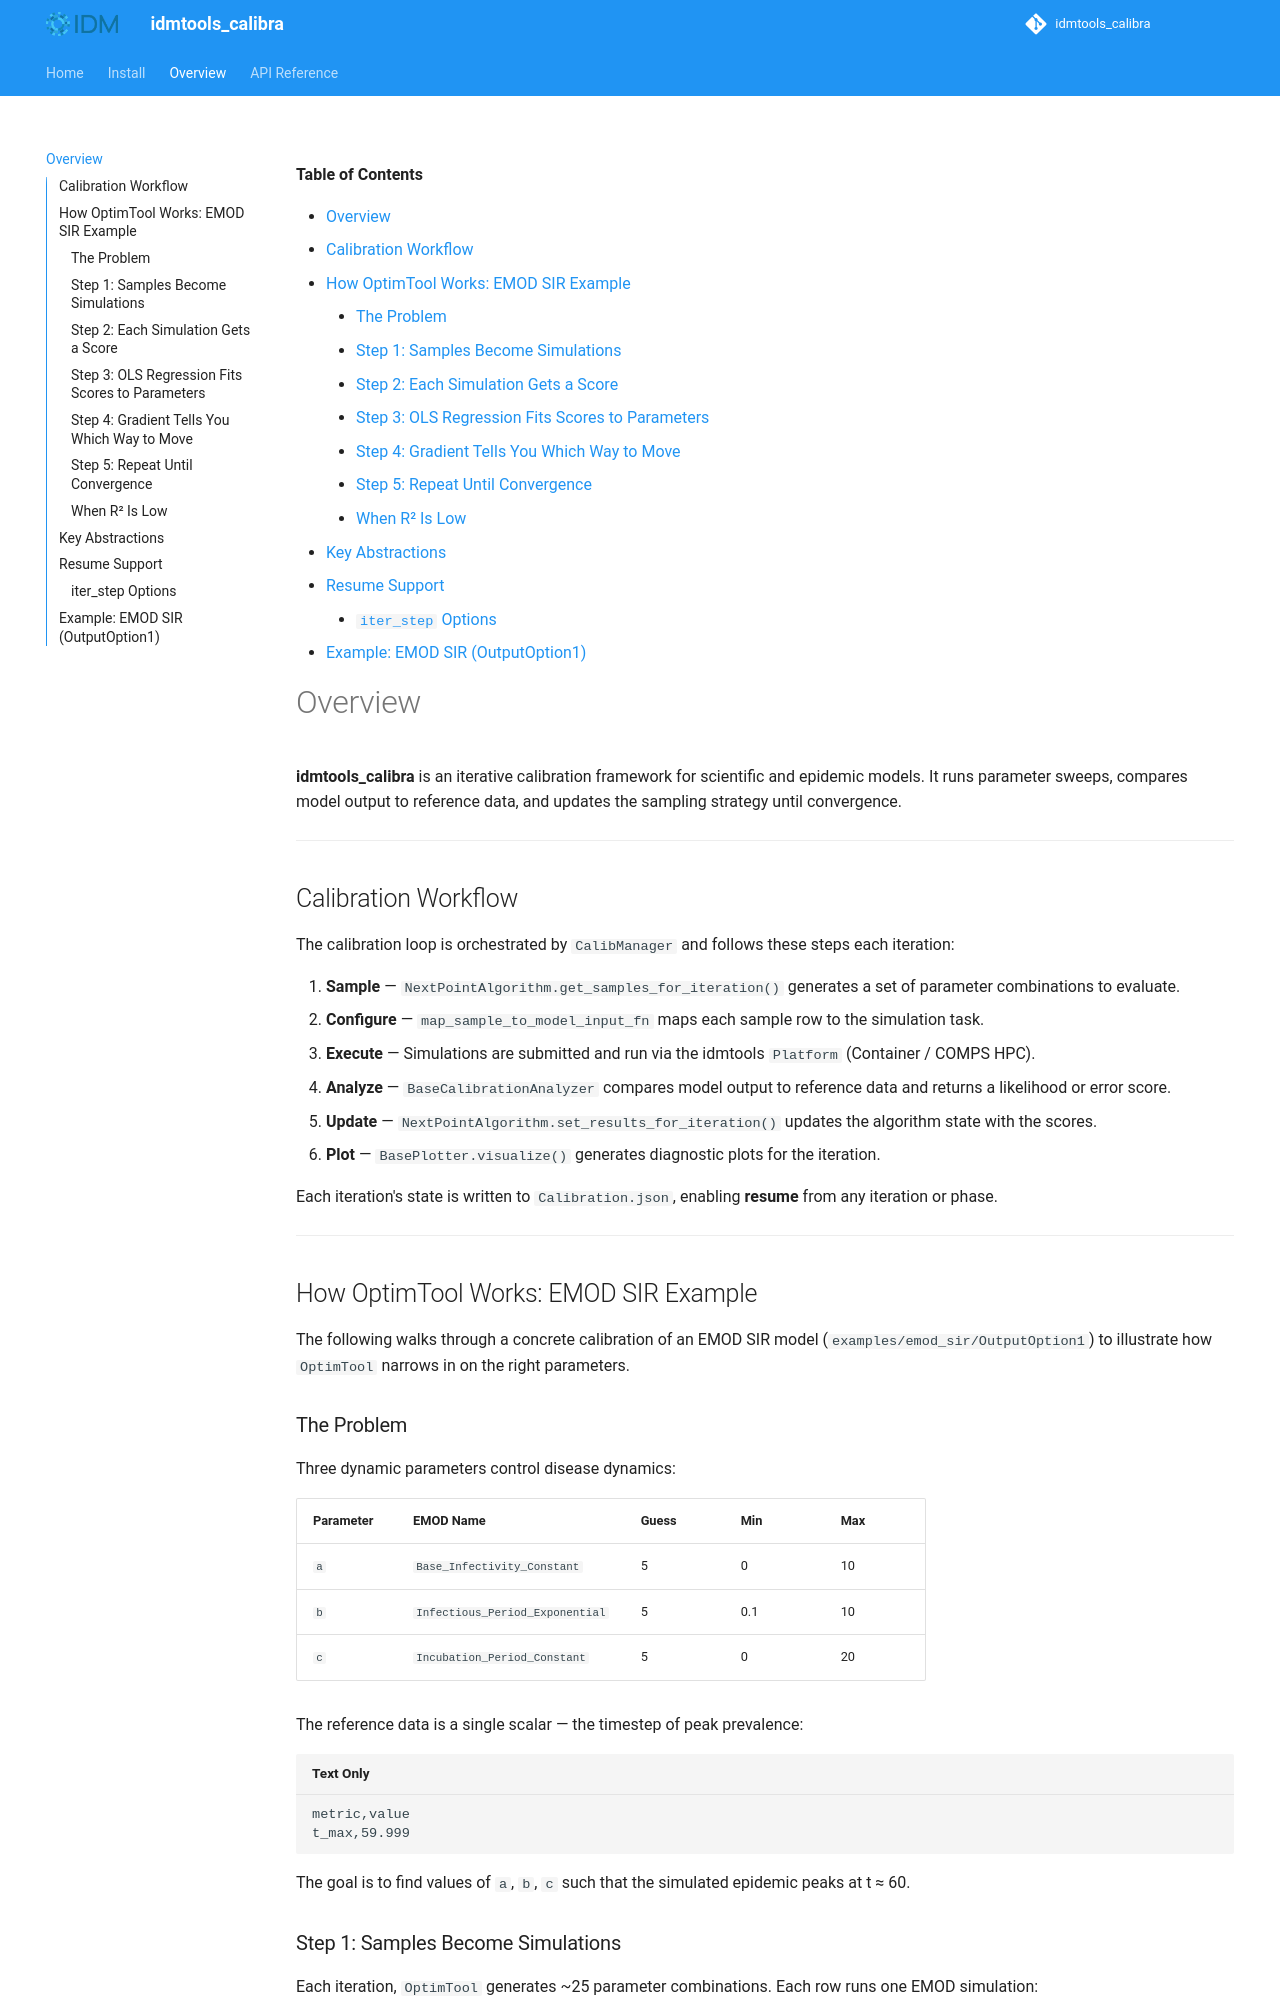

repository: InstituteforDiseaseModeling/idmtools-calibra · page: overview/index.html · generator: mkdocs

<!-- START doctoc generated TOC please keep comment here to allow auto update -->
<!-- DON'T EDIT THIS SECTION, INSTEAD RE-RUN doctoc TO UPDATE -->
**Table of Contents**

- [Overview](#overview)
  - [Calibration Workflow](#calibration-workflow)
  - [How OptimTool Works: EMOD SIR Example](#how-optimtool-works-emod-sir-example)
    - [The Problem](#the-problem)
    - [Step 1: Samples Become Simulations](#step-1-samples-become-simulations)
    - [Step 2: Each Simulation Gets a Score](#step-2-each-simulation-gets-a-score)
    - [Step 3: OLS Regression Fits Scores to Parameters](#step-3-ols-regression-fits-scores-to-parameters)
    - [Step 4: Gradient Tells You Which Way to Move](#step-4-gradient-tells-you-which-way-to-move)
    - [Step 5: Repeat Until Convergence](#step-5-repeat-until-convergence)
    - [When R² Is Low](#when-r%C2%B2-is-low)
  - [Key Abstractions](#key-abstractions)
  - [Resume Support](#resume-support)
    - [`iter_step` Options](#iter_step-options)
  - [Example: EMOD SIR (OutputOption1)](#example-emod-sir-outputoption1)

<!-- END doctoc generated TOC please keep comment here to allow auto update -->

# Overview

**idmtools_calibra** is an iterative calibration framework for scientific and epidemic models. It
runs parameter sweeps, compares model output to reference data, and updates the sampling strategy
until convergence.

---

## Calibration Workflow

The calibration loop is orchestrated by `CalibManager` and follows these steps each iteration:

1. **Sample** — `NextPointAlgorithm.get_samples_for_iteration()` generates a set of parameter
   combinations to evaluate.
2. **Configure** — `map_sample_to_model_input_fn` maps each sample row to the simulation task.
3. **Execute** — Simulations are submitted and run via the idmtools `Platform`
   (Container / COMPS HPC).
4. **Analyze** — `BaseCalibrationAnalyzer` compares model output to reference data and returns
   a likelihood or error score.
5. **Update** — `NextPointAlgorithm.set_results_for_iteration()` updates the algorithm state with
   the scores.
6. **Plot** — `BasePlotter.visualize()` generates diagnostic plots for the iteration.

Each iteration's state is written to `Calibration.json`, enabling **resume** from any
iteration or phase.

---

## How OptimTool Works: EMOD SIR Example

The following walks through a concrete calibration of an EMOD SIR model (`examples/emod_sir/OutputOption1`) to illustrate how `OptimTool` narrows in on the right parameters.

### The Problem

Three dynamic parameters control disease dynamics:

| Parameter | EMOD Name | Guess | Min | Max |
|-----------|-----------|-------|-----|-----|
| `a` | `Base_Infectivity_Constant` | 5 | 0 | 10 |
| `b` | `Infectious_Period_Exponential` | 5 | 0.1 | 10 |
| `c` | `Incubation_Period_Constant` | 5 | 0 | 20 |

The reference data is a single scalar — the timestep of peak prevalence:

```
metric,value
t_max,59.999
```

The goal is to find values of `a`, `b`, `c` such that the simulated epidemic peaks at t ≈ 60.
